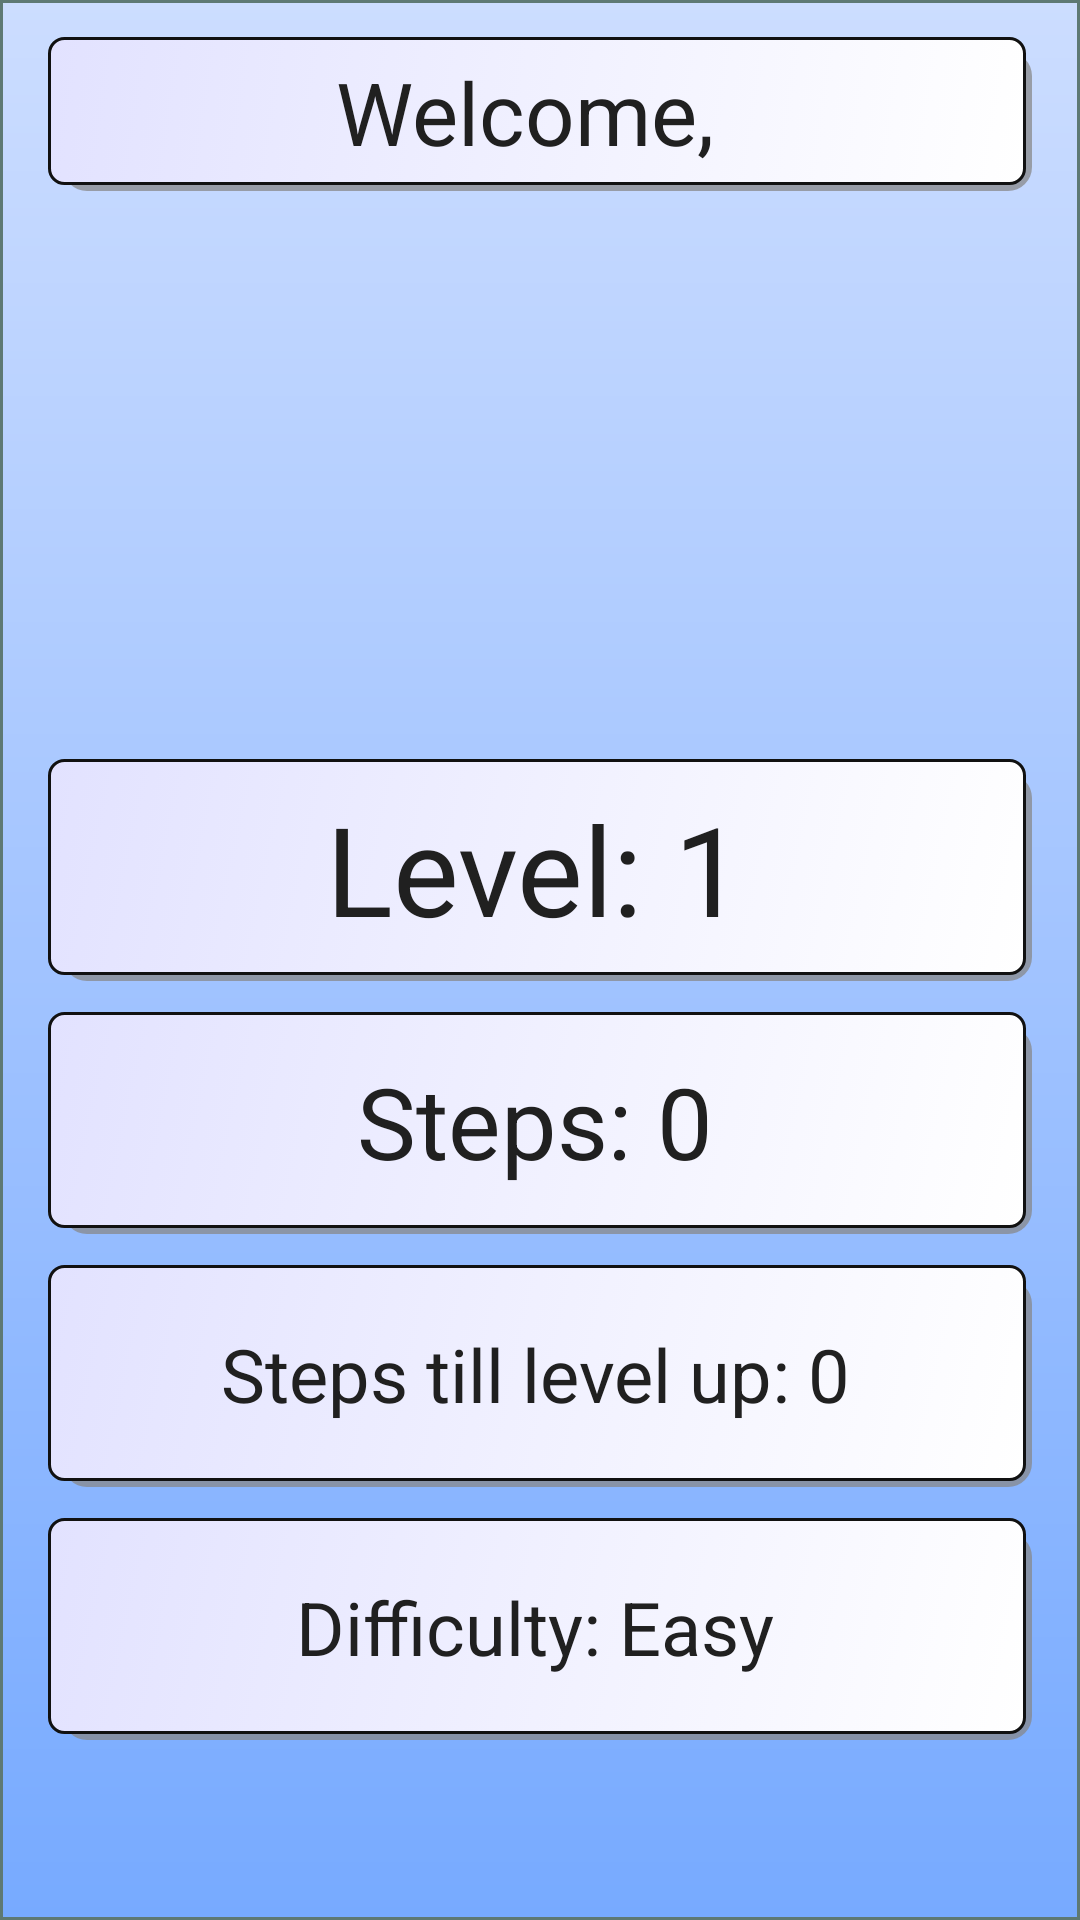

This screen was rendered from an Android layout file. Write that file and the resources it references.
<!-- AndroidManifest.xml: application theme AppTheme -->
<!-- res/layout/fragment_profile.xml -->
<LinearLayout xmlns:android="http://schemas.android.com/apk/res/android"
    xmlns:tools="http://schemas.android.com/tools"
    android:layout_width="match_parent"
    android:layout_height="match_parent"
    android:paddingBottom="@dimen/activity_vertical_margin"
    android:paddingLeft="@dimen/activity_horizontal_margin"
    android:paddingRight="@dimen/activity_horizontal_margin"
    android:paddingTop="@dimen/activity_vertical_margin"
    android:background="@drawable/pagebackground"
    android:orientation="vertical"
    tools:context="example.stepman.MainTabbedActivity$PlaceholderFragment">

    <LinearLayout
        android:layout_width="match_parent"
        android:layout_height="match_parent"
        android:paddingBottom="?attr/actionBarSize"
        android:orientation="vertical">

        <LinearLayout
            android:layout_width="match_parent"
            android:layout_height="match_parent"
            android:layout_marginTop="4pt"
            android:layout_weight="13"
            android:background="@drawable/box_settings"
            android:orientation="vertical">

            <TextView
                android:id="@+id/mynameview"
                android:text="Welcome, "
                android:textSize="14pt"
                android:layout_width="match_parent"
                android:layout_height="match_parent"
                android:layout_weight="1"/>

        </LinearLayout>

        <LinearLayout
            android:layout_width="match_parent"
            android:layout_height="match_parent"
            android:layout_weight="10"
            android:layout_marginTop="5pt"
            android:orientation="vertical">

            <ImageView
                android:id="@+id/imageviewstepman"
                android:layout_width="match_parent"
                android:layout_height="wrap_content"
                android:src="@drawable/stepmanrunning" />

        </LinearLayout>

        <LinearLayout
            android:layout_width="match_parent"
            android:layout_height="match_parent"
            android:layout_weight="6"
            android:orientation="vertical">
    <TextView
        android:id="@+id/mylevelview"
        android:text="Level: 1"
        android:textSize="20pt"
        android:layout_marginTop="5pt"
        android:background="@drawable/box_settings"
        android:layout_width="match_parent"
        android:layout_height="match_parent"
        android:layout_weight="1"/>

    <TextView
        android:id="@+id/mystepview"
        android:text="Steps: 0"
        android:textSize="16pt"
        android:layout_marginTop="5pt"
        android:background="@drawable/box_settings"
        android:layout_width="match_parent"
        android:layout_height="match_parent"
        android:layout_weight="1"/>

    <TextView
        android:id="@+id/mysteptillview"
        android:text="Steps till level up: 0"
        android:textSize="12pt"
        android:layout_marginTop="5pt"
        android:background="@drawable/box_settings"
        android:layout_width="match_parent"
        android:layout_height="match_parent"
        android:layout_weight="1"/>

    <TextView
        android:id="@+id/mydifficultyview"
        android:text="Difficulty: Easy"
        android:textSize="12pt"
        android:layout_marginTop="5pt"
        android:background="@drawable/box_settings"
        android:layout_width="match_parent"
        android:layout_height="match_parent"
        android:layout_weight="1"/>

        </LinearLayout>

    </LinearLayout>

</LinearLayout>
<!-- resources referenced by this layout -->
<resources>
  <dimen name="activity_horizontal_margin">16dp</dimen>
  <dimen name="activity_vertical_margin">4dp</dimen>
  <!-- drawable box_settings (drawable) -->
  <selector xmlns:android="http://schemas.android.com/apk/res/android">
  <item>
      <layer-list>
          <item android:left="5dp" android:top="5dp">
              <shape>
                  <corners android:radius="8dp" />
                  <solid android:color="#BB888888" />
              </shape>
          </item>
          <item android:bottom="2dp" android:right="2dp">
              <shape>
                  <gradient android:angle="315"
                      android:endColor="@color/white" android:startColor="@color/whiteGhostFake" />
                  <stroke android:width="1dp" android:color="#111111" />
                  <corners android:radius="5dp" />
                  <padding android:bottom="1dp" android:left="0dp"
                      android:right="3dp" android:top="0dp" />
              </shape>
          </item>
      </layer-list>
  </item>
  </selector>
  <!-- drawable pagebackground (drawable) -->
  <shape xmlns:android="http://schemas.android.com/apk/res/android">
          <stroke android:width="1dip" android:color="#5e7974" />
          <gradient android:angle="-90" android:startColor="#ccddff" android:endColor="#77aaff" />
      </shape>
  <style name="AppTheme" parent="Theme.AppCompat.Light.NoActionBar">
          
          <item name="android:gravity">center</item>
          <item name="colorPrimary">@color/colorPrimary</item>
          <item name="colorPrimaryDark">@color/material_grey_800</item>
          <item name="colorAccent">@color/colorAccent</item>
          <item name="android:windowBackground">@color/blue</item>
          <item name="android:statusBarColor">@color/background_material_dark</item>
          <item name="android:textColor">@color/black</item>
      </style>
  <item name="white" type="color">#FFFFFFFF</item>
  <item name="whiteGhostFake" type="color">#E2E2FF</item>
  <color name="colorPrimary">#3F51B5</color>
  <color name="colorAccent">#FF4081</color>
  <item name="blue" type="color">#FF88AAE6</item>
  <item name="black" type="color">#FF202020</item>
</resources>
